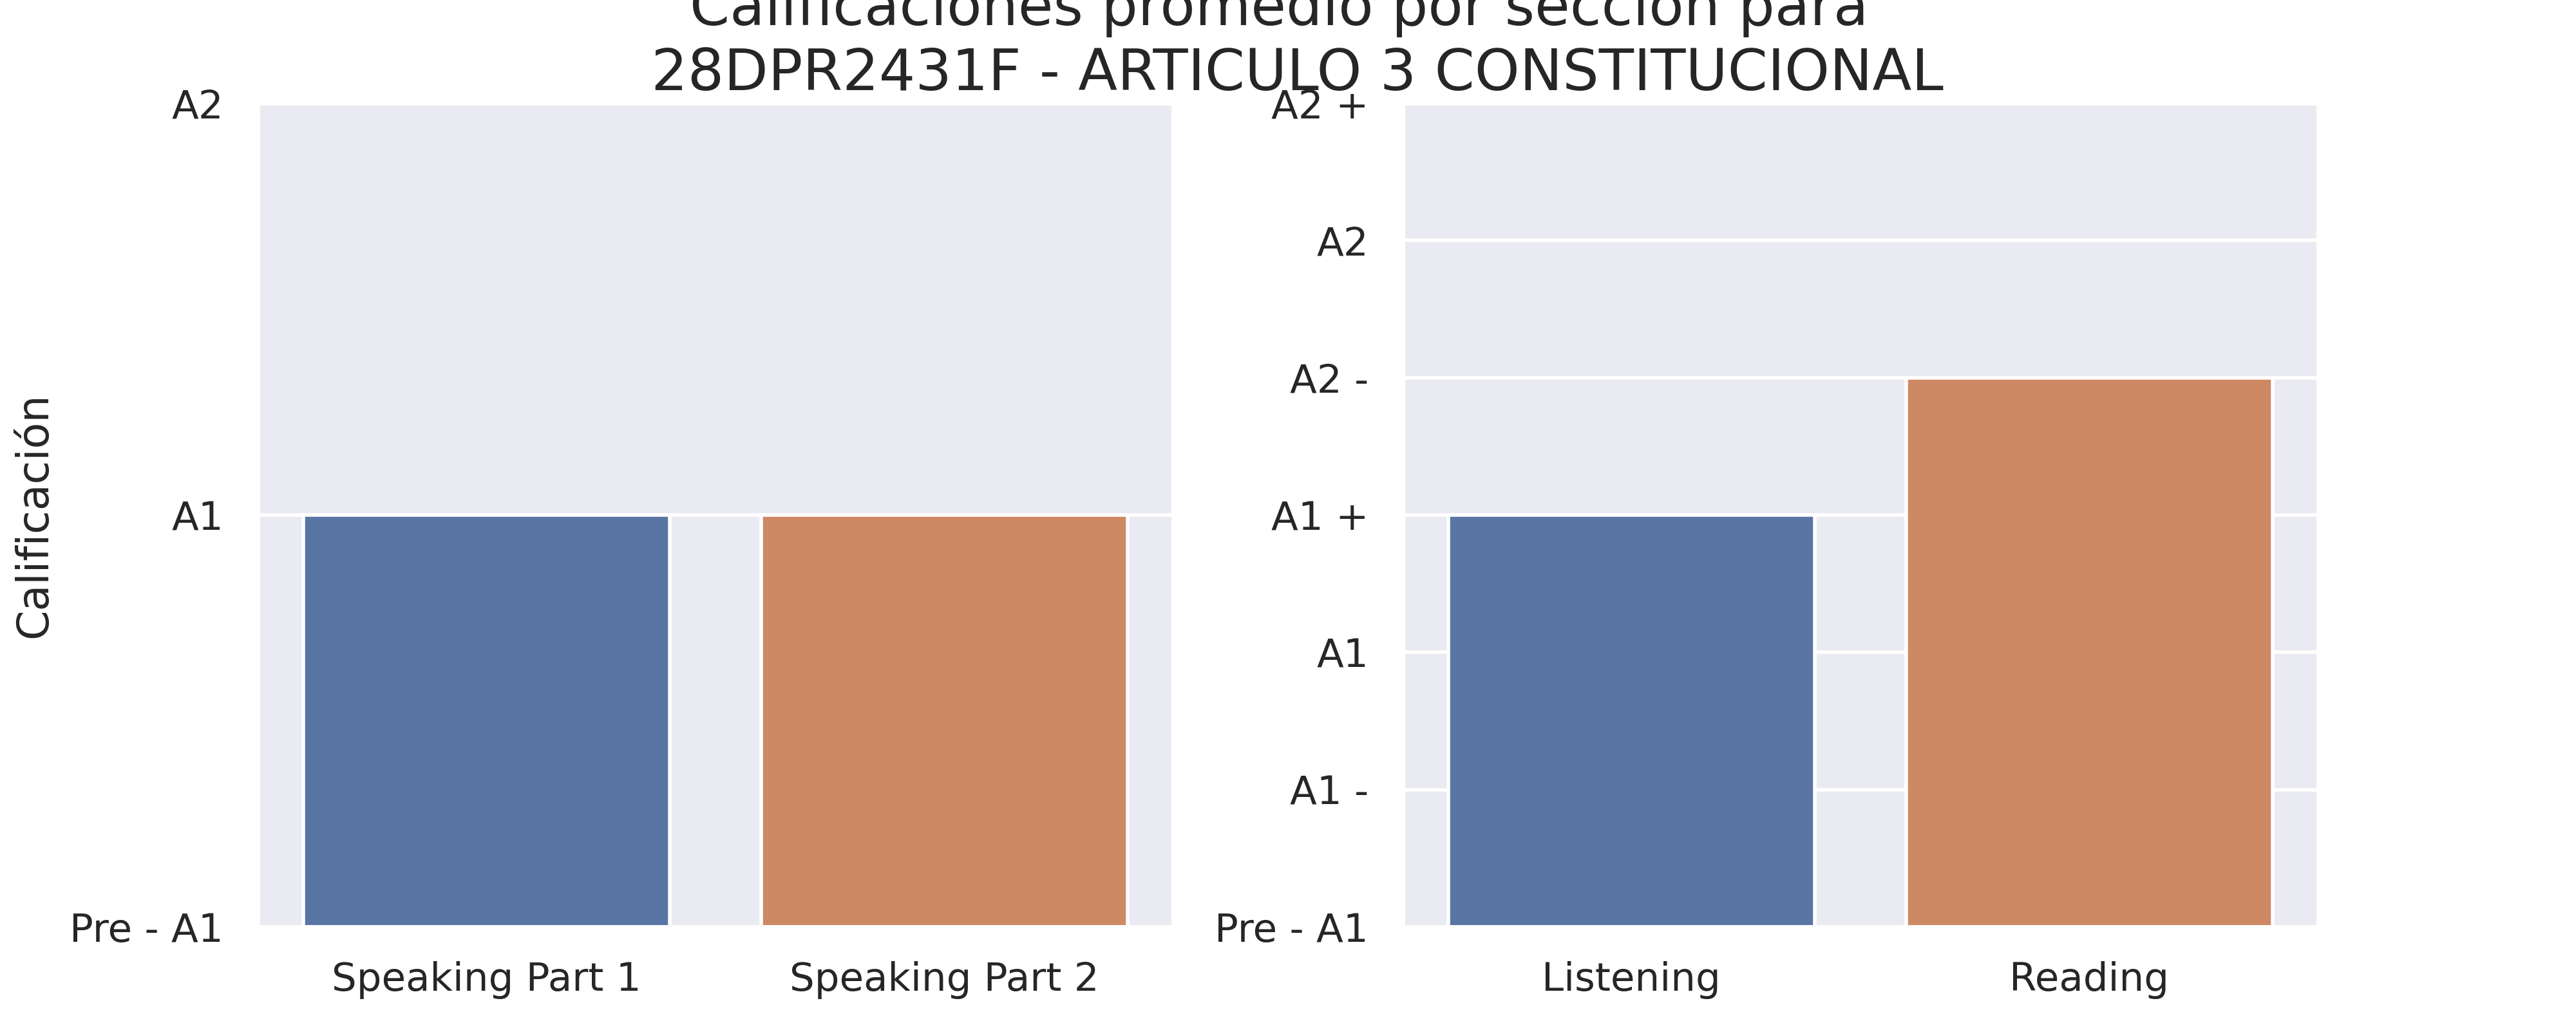

Values plotted in this chart, from the file beside it:
Seccion, Calificacion
Speaking Part 1, A1
Speaking Part 2, A1
Listening, A1 +
Reading, A2 -
